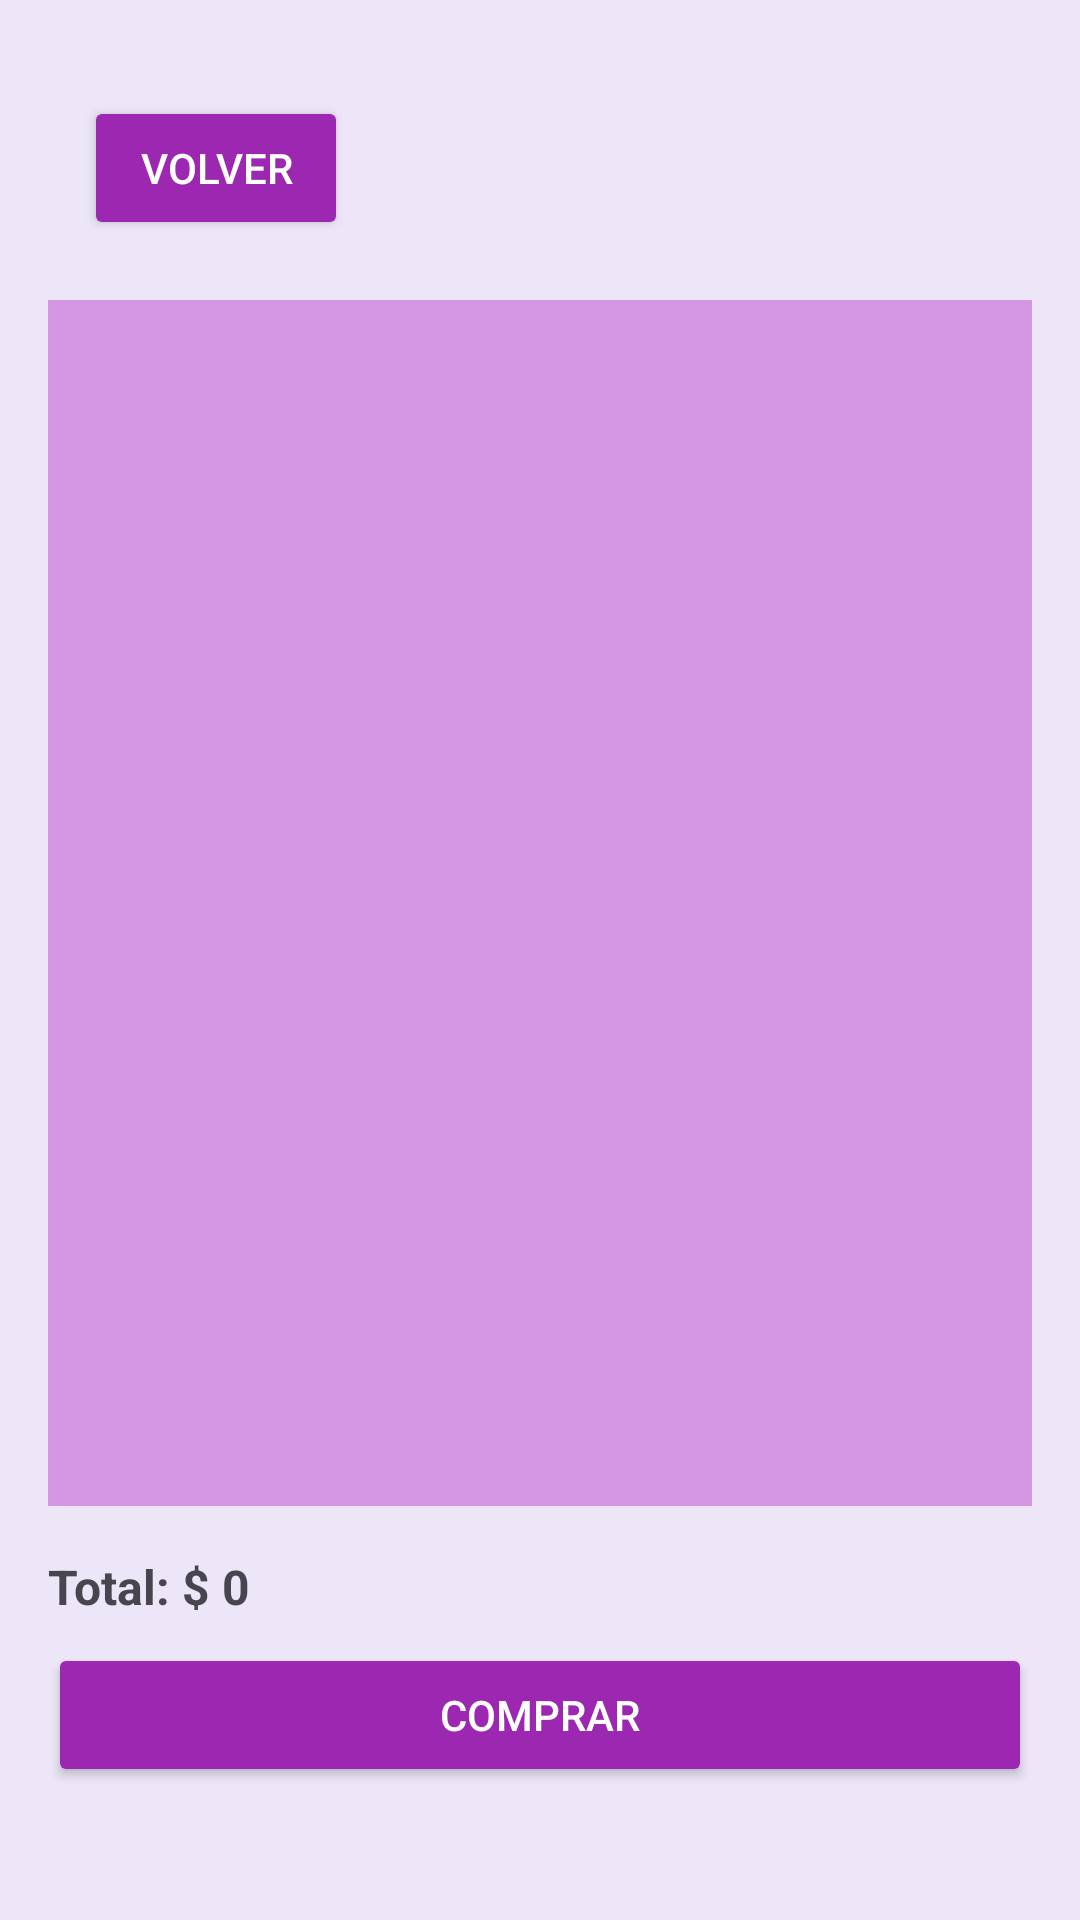

Layout XML and referenced resources for this Android screen:
<!-- AndroidManifest.xml: application theme Theme.Carritov4 -->
<!-- res/layout/activity_carrito.xml -->
<?xml version="1.0" encoding="utf-8"?>
<androidx.constraintlayout.widget.ConstraintLayout xmlns:android="http://schemas.android.com/apk/res/android"
    xmlns:app="http://schemas.android.com/apk/res-auto"
    xmlns:tools="http://schemas.android.com/tools"
    android:id="@+id/main"
    android:layout_width="match_parent"
    android:layout_height="match_parent"
    tools:context=".CarritoActivity">

    <LinearLayout
        android:layout_width="match_parent"
        android:layout_height="match_parent"
        android:orientation="vertical"
        android:background="#ECE6F8"
        android:padding="16dp">

        

        

        <Button
            android:id="@+id/btnVolverT"
            android:layout_width="wrap_content"
            android:layout_height="wrap_content"
            android:layout_marginStart="12dp"
            android:layout_marginTop="16dp"
            android:backgroundTint="#9C27B0"
            android:text="Volver"
            android:textColor="#FFFFFF" />

        <ListView
            android:id="@+id/listViewCarrito"
            android:layout_width="wrap_content"
            android:layout_height="491dp"
            android:layout_marginTop="20dp"
            android:layout_weight="1"
            android:background="#D596E4"
            android:divider="@android:color/darker_gray"
            android:dividerHeight="1dp" />

        
        <LinearLayout
            android:layout_width="match_parent"
            android:layout_height="90dp"
            android:layout_alignParentBottom="true"
            android:layout_gravity="bottom"
            android:layout_marginTop="16dp"
            android:layout_marginBottom="16dp"
            android:orientation="vertical">

            <TextView
                android:id="@+id/txtTotal"
                android:layout_width="wrap_content"
                android:layout_height="wrap_content"
                android:layout_marginBottom="8dp"
                android:text="Total: $ 0"
                android:textSize="16sp"
                android:textStyle="bold" />

            <Button
                android:id="@+id/btnComprar"
                android:layout_width="match_parent"
                android:layout_height="wrap_content"
                android:backgroundTint="#9C27B0"
                android:text="Comprar"
                android:textColor="#FFFFFF" />
        </LinearLayout>
    </LinearLayout>
</androidx.constraintlayout.widget.ConstraintLayout>
<!-- resources referenced by this layout -->
<resources>
  <style name="Theme.Carritov4" parent="Base.Theme.Carritov4" />
  <style name="Base.Theme.Carritov4" parent="Theme.Material3.DayNight.NoActionBar">
          
          
      </style>
</resources>
